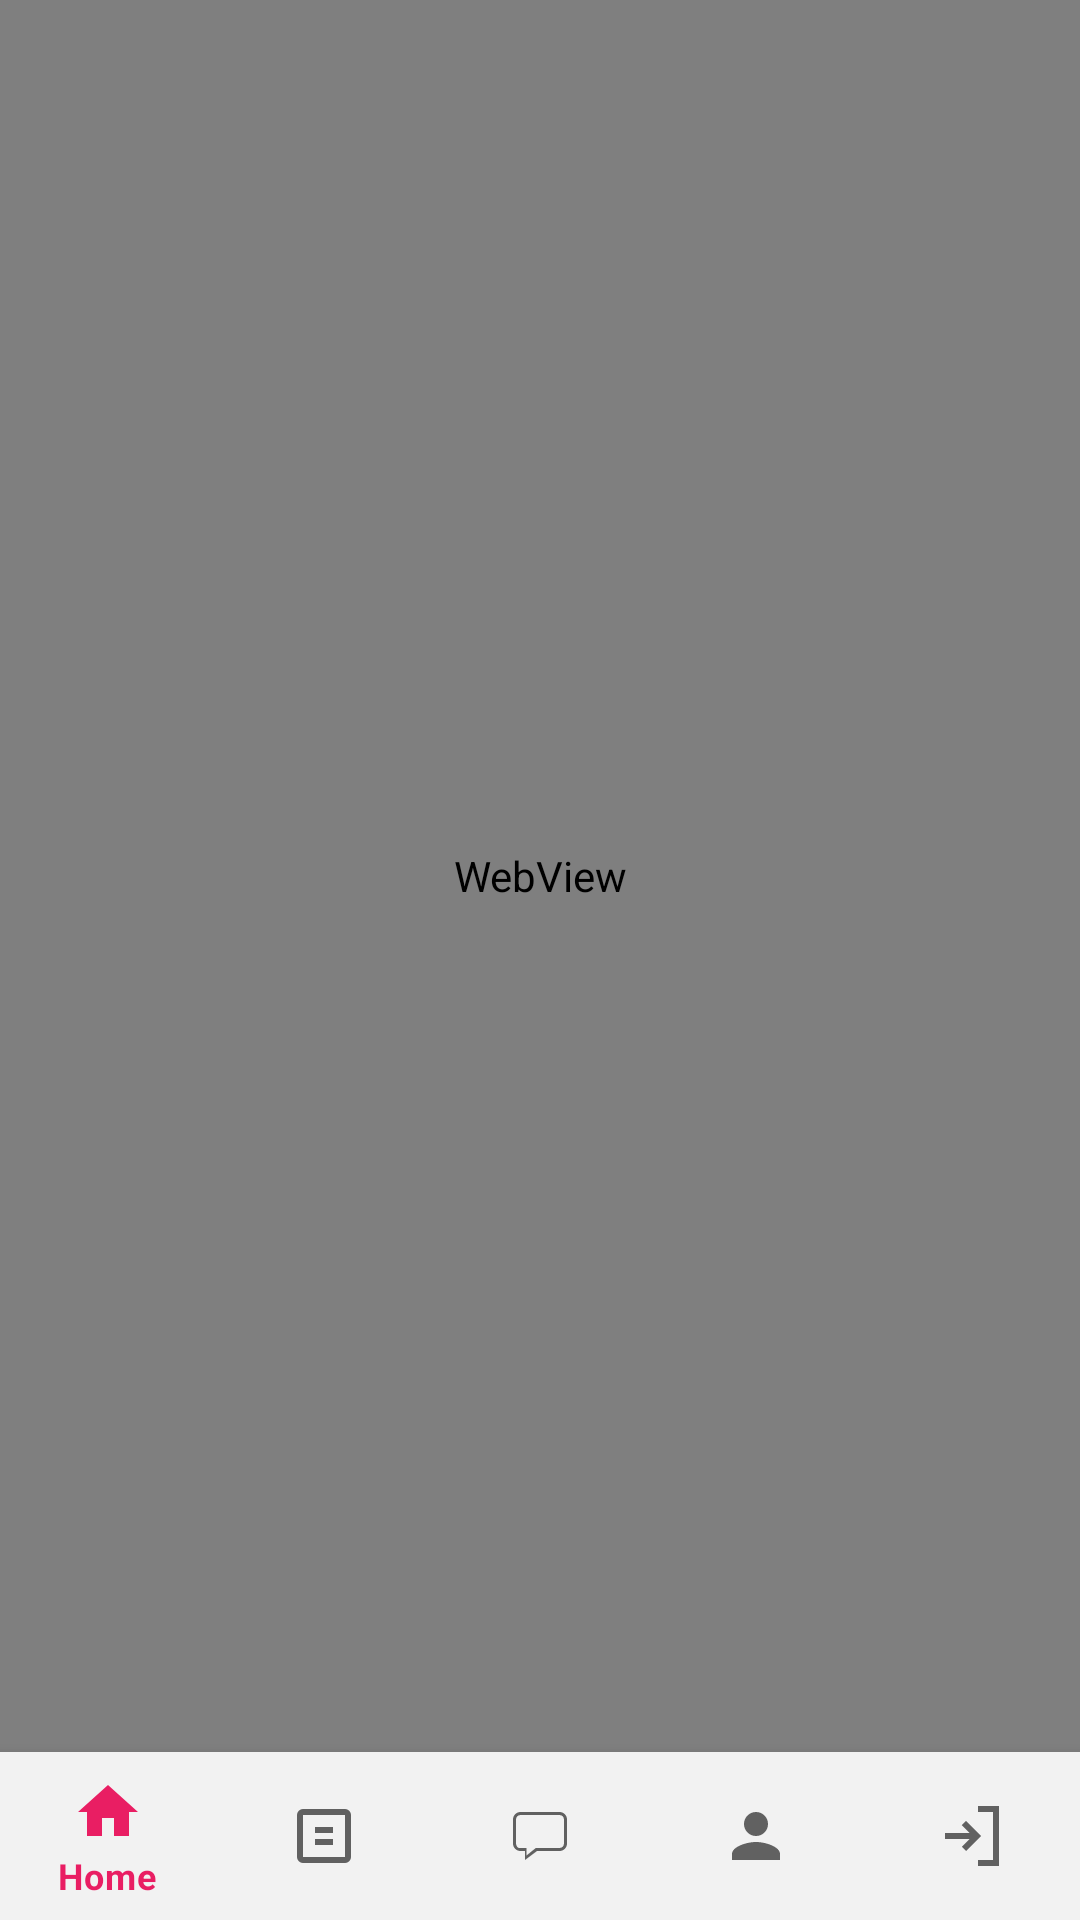

Write the Android layout XML for this screen, with the resource values it uses.
<!-- AndroidManifest.xml: application theme Theme.MenstrualApp -->
<!-- res/layout/activity_chat.xml -->
<?xml version="1.0" encoding="utf-8"?>
<LinearLayout xmlns:android="http://schemas.android.com/apk/res/android"
    xmlns:app="http://schemas.android.com/apk/res-auto"
    xmlns:tools="http://schemas.android.com/tools"
    android:layout_width="match_parent"
    android:layout_height="match_parent"
    android:orientation="vertical"
    tools:context=".ChatActivity">

    <WebView
        android:id="@+id/webView"
        android:layout_width="match_parent"
        android:layout_height="match_parent"
        android:layout_weight="1"
        />
    <com.google.android.material.bottomnavigation.BottomNavigationView
        android:id="@+id/bottomNavigationView"
        android:layout_width="match_parent"
        android:layout_height="wrap_content"
        android:background="#F2F2F2"
        app:layout_constraintBottom_toBottomOf="parent"
        app:menu="@menu/bottom_menu" />
</LinearLayout>
<!-- resources referenced by this layout -->
<resources>
  <style name="Theme.MenstrualApp" parent="Base.Theme.MenstrualApp" />
  <style name="Base.Theme.MenstrualApp" parent="Theme.MaterialComponents.DayNight.NoActionBar">
         
         <item name="colorPrimary">@color/colorPrimary</item>
         <item name="colorOnPrimary">@color/white</item>
         <item name="buttonStyle">@style/CustomButtonStyle</item>
  
         
      </style>
  <color name="colorPrimary">#E91E63</color>
  <color name="white">#FFFFFFFF</color>
  <style name="CustomButtonStyle" parent="Widget.MaterialComponents.Button">
          <item name="android:background">@drawable/rounded_button</item> 
          <item name="android:textColor">#FFFFFF</item> 
          <item name="android:textSize">16sp</item> 
          <item name="android:padding">5dp</item> 
          <item name="android:elevation">4dp</item> 
      </style>
  <!-- drawable rounded_button (drawable) -->
  <?xml version="1.0" encoding="utf-8"?>
  
  <shape xmlns:android="http://schemas.android.com/apk/res/android">
      <gradient
          android:startColor="#FF80AB"
          android:endColor="#F50057"
          android:angle="45" />         
  
      
      <corners android:radius="25dp"/>
  </shape>
</resources>
